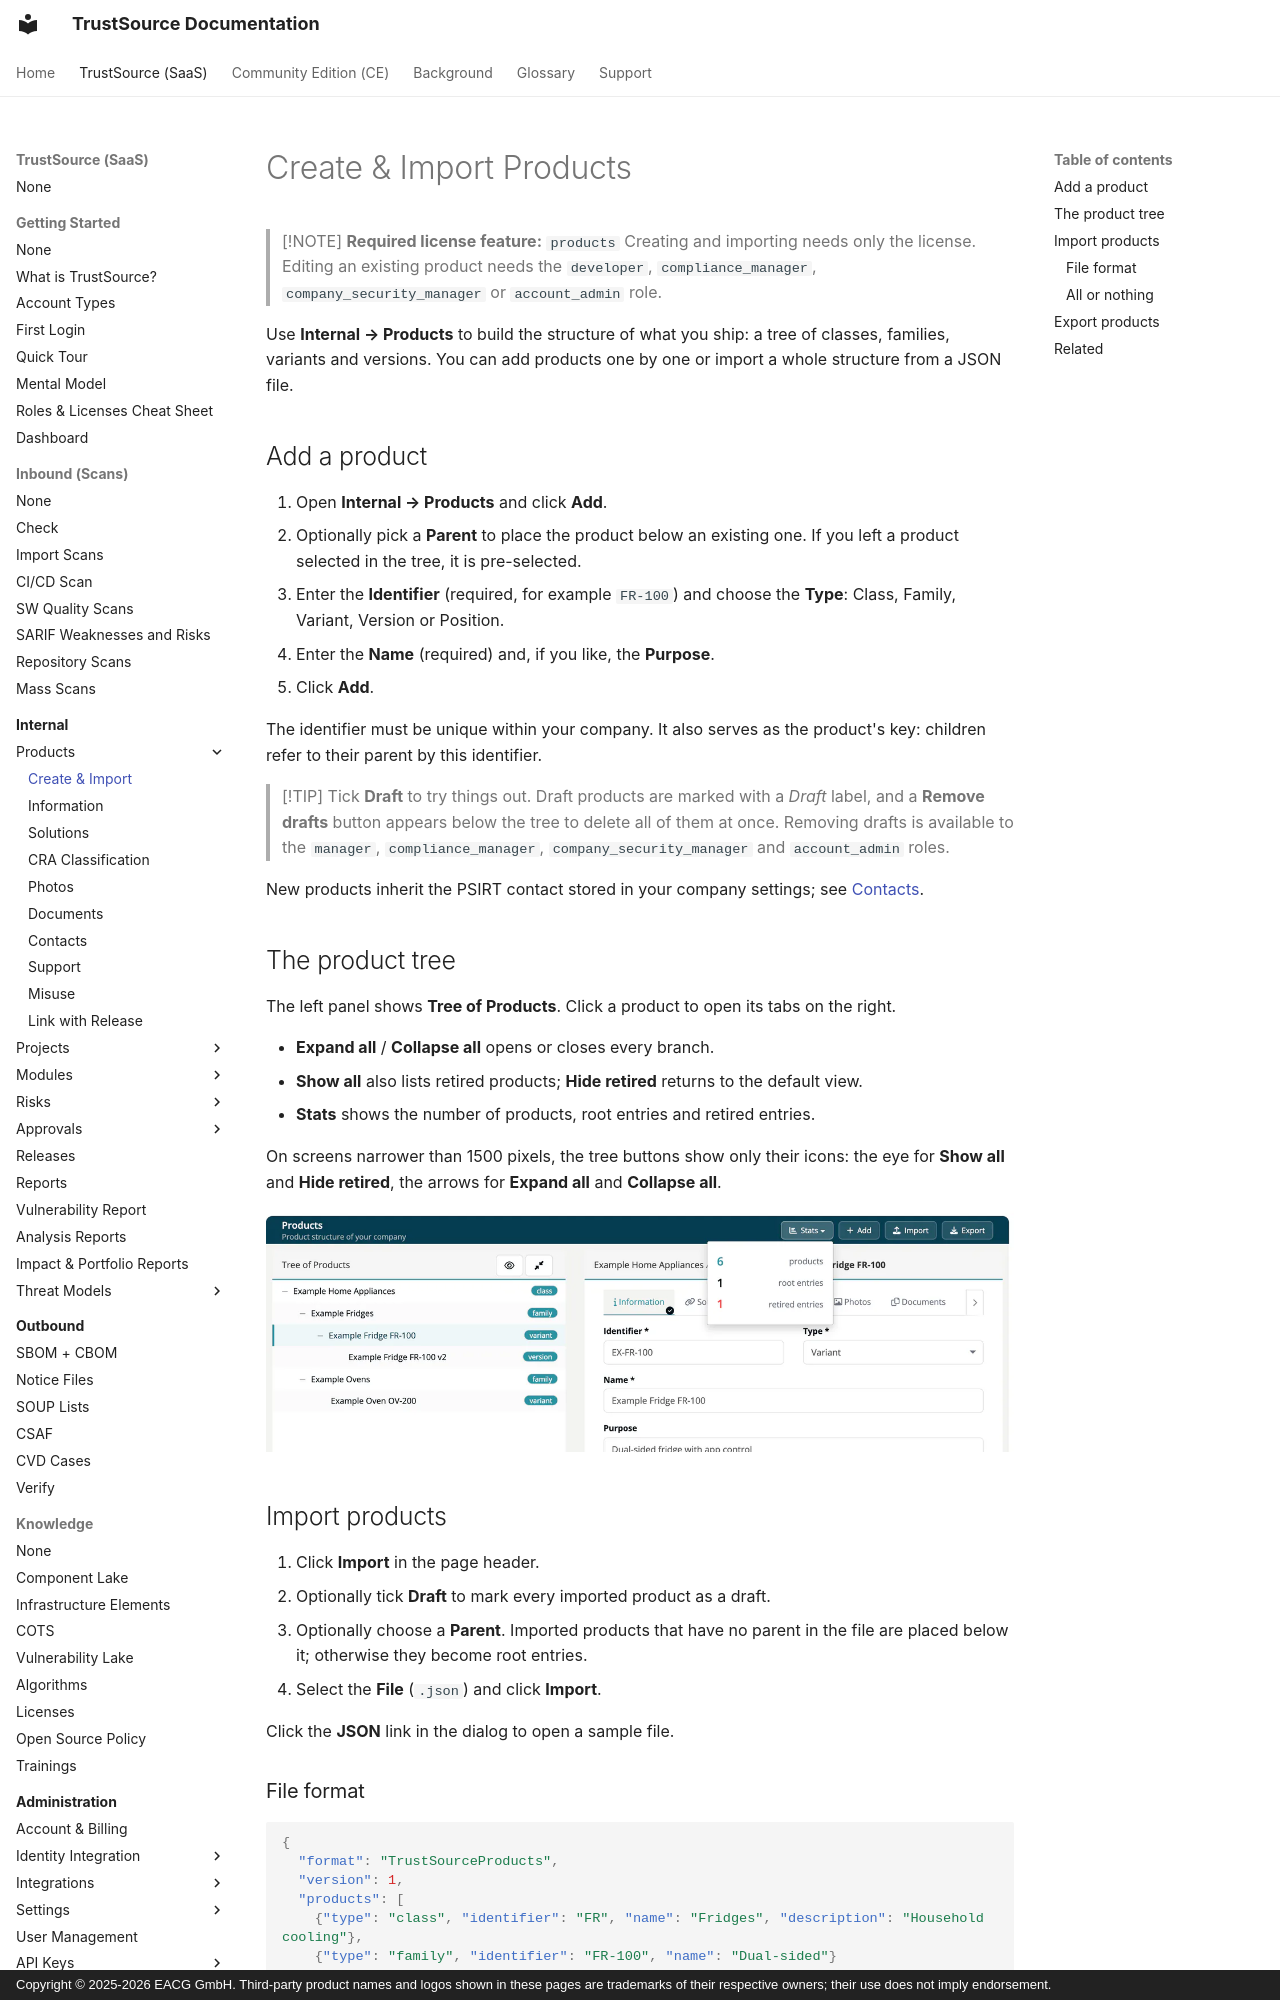

repository: TrustSource/ts-docs · page: v3/03-internal/03-products/01-create-import/index.html · generator: mkdocs · copyright: Copyright © 2025-2026 EACG GmbH. Third-party product names and logos shown in these pages are trademarks of their respective owners; their use does not imply endorsement.

# Create & Import Products

> [!NOTE]
> **Required license feature:** `products`
> Creating and importing needs only the license. Editing an existing product needs the `developer`, `compliance_manager`, `company_security_manager` or `account_admin` role.

Use **Internal → Products** to build the structure of what you ship: a tree of classes, families, variants and versions. You can add products one by one or import a whole structure from a JSON file.

## Add a product

1. Open **Internal → Products** and click **Add**.
2. Optionally pick a **Parent** to place the product below an existing one. If you left a product selected in the tree, it is pre-selected.
3. Enter the **Identifier** (required, for example `FR-100`) and choose the **Type**: Class, Family, Variant, Version or Position.
4. Enter the **Name** (required) and, if you like, the **Purpose**.
5. Click **Add**.

The identifier must be unique within your company. It also serves as the product's key: children refer to their parent by this identifier.

> [!TIP]
> Tick **Draft** to try things out. Draft products are marked with a *Draft* label, and a **Remove drafts** button appears below the tree to delete all of them at once. Removing drafts is available to the `manager`, `compliance_manager`, `company_security_manager` and `account_admin` roles.

New products inherit the PSIRT contact stored in your company settings; see [Contacts](07-tab-contacts.md).

## The product tree

The left panel shows **Tree of Products**. Click a product to open its tabs on the right.

- **Expand all** / **Collapse all** opens or closes every branch.
- **Show all** also lists retired products; **Hide retired** returns to the default view.
- **Stats** shows the number of products, root entries and retired entries.

On screens narrower than 1500 pixels, the tree buttons show only their icons: the eye for **Show all** and **Hide retired**, the arrows for **Expand all** and **Collapse all**.

![The Products page with the expanded Tree of Products, Example Fridge FR-100 selected, and the Stats menu open showing 6 products, 1 root entries and 1 retired entries.](../../../assets/images/v3/03-internal/03-products/01-create-import-1.webp)
